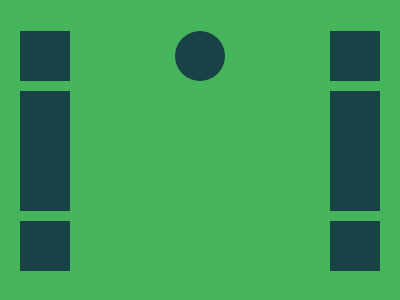

Write the HTML and CSS that draws this image.

<!-- LINK: https://cssbattle.dev/play/8cVtvhpdnVUSsC118WZh -->

<div class="container">
    <div class="box"></div>
    <div class="circle"></div>
</div>

<style>
    body {
        background: #45B45B;
        height: 95vh;
        display: flex;
        justify-content: center;
        align-items: center;
    }

    .container {
        width: 400px;
        height: 300px;
        display: flex;
        justify-content: center;
        align-items: center;
        position: relative;
    }

    .box {
        width: 50px;
        height: 50px;
        background: #194247;
        position: absolute;
        top: 30px;
        left: 12px;
        box-shadow: 0 190px 0 #194247,
                    310px 0 0 #194247,
                    310px 190px 0 #194247;
    }

    .box::before, .box::after {
        content: '';
        background: #194247;
        width: 50px;
        position: absolute;
    }

    .box::before {
        height: 50px;
        border-radius: 50%;
        position: absolute;
        left: 155px;
    }

    .box::after {
        height: 120px;
        top: 60px;
        box-shadow: 310px 0 0 #194247;
    }
</style>
